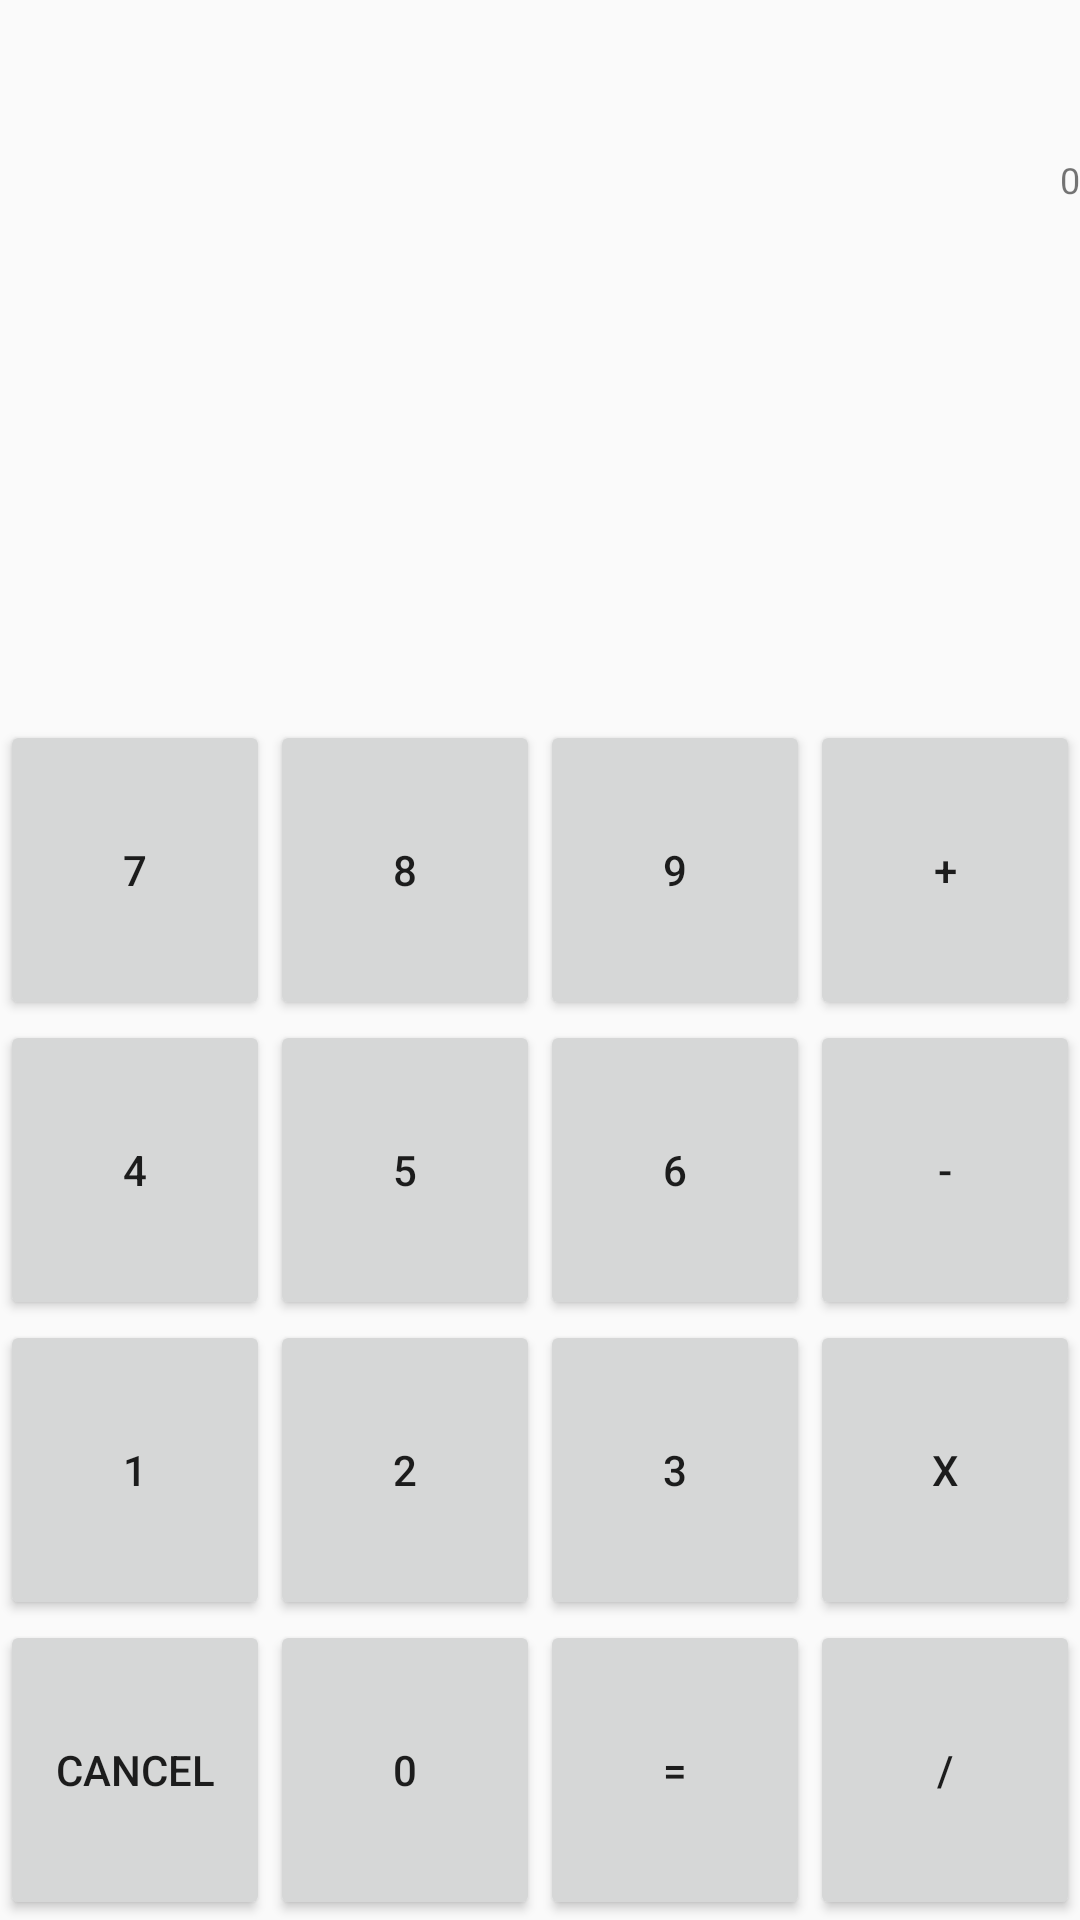

Android layout source for this screen:
<!-- AndroidManifest.xml: application theme AppTheme -->
<!-- res/layout/fragment_one.xml -->
<?xml version="1.0" encoding="utf-8"?>
<RelativeLayout xmlns:android="http://schemas.android.com/apk/res/android"
    xmlns:tools="http://schemas.android.com/tools"
    android:id="@+id/activity_widget"
    android:layout_width="match_parent"
    android:layout_height="match_parent"
    android:orientation="vertical"
    tools:context="com.timejh.myutility.OneFragment"
    android:weightSum="1">

    <LinearLayout
        android:id="@+id/buttons"
        android:orientation="vertical"
        android:layout_width="match_parent"
        android:layout_height="wrap_content"
        android:gravity="bottom"
        android:layout_alignParentBottom="true"
        android:layout_alignParentLeft="true"
        android:layout_alignParentStart="true">

        <LinearLayout
            android:orientation="horizontal"
            android:layout_width="match_parent"
            android:layout_height="100dp">

            <Button
                android:layout_weight="0.25"
                android:id="@+id/bt7"
                android:text="7"
                android:layout_width="wrap_content"
                android:layout_height="match_parent"
                android:layout_gravity="fill" />

            <Button
                android:layout_weight="0.25"
                android:id="@+id/bt8"
                android:text="8"
                android:layout_width="wrap_content"
                android:layout_height="match_parent"
                android:layout_gravity="fill" />

            <Button
                android:layout_weight="0.25"
                android:id="@+id/bt9"
                android:text="9"
                android:layout_width="wrap_content"
                android:layout_height="match_parent"
                android:layout_gravity="fill" />

            <Button
                android:layout_weight="0.25"
                android:id="@+id/bt_plus"
                android:text="+"
                android:layout_width="wrap_content"
                android:layout_height="match_parent"
                android:layout_gravity="fill" />
        </LinearLayout>

        <LinearLayout
            android:orientation="horizontal"
            android:layout_width="match_parent"
            android:layout_height="100dp">

            <Button
                android:layout_weight="0.25"
                android:id="@+id/bt4"
                android:text="4"
                android:layout_width="wrap_content"
                android:layout_height="match_parent"
                android:layout_gravity="fill" />

            <Button
                android:layout_weight="0.25"
                android:id="@+id/bt5"
                android:text="5"
                android:layout_width="wrap_content"
                android:layout_height="match_parent"
                android:layout_gravity="fill" />

            <Button
                android:layout_weight="0.25"
                android:id="@+id/bt6"
                android:text="6"
                android:layout_width="wrap_content"
                android:layout_height="match_parent"
                android:layout_gravity="fill" />

            <Button
                android:layout_weight="0.25"
                android:id="@+id/bt_min"
                android:text="-"
                android:layout_width="wrap_content"
                android:layout_height="match_parent"
                android:layout_gravity="fill" />
        </LinearLayout>

        <LinearLayout
            android:orientation="horizontal"
            android:layout_width="match_parent"
            android:layout_height="100dp">

            <Button
                android:layout_weight="0.25"
                android:id="@+id/bt1"
                android:text="1"
                android:layout_width="wrap_content"
                android:layout_height="match_parent"
                android:layout_gravity="fill" />

            <Button
                android:layout_weight="0.25"
                android:id="@+id/bt2"
                android:text="2"
                android:layout_width="wrap_content"
                android:layout_height="match_parent"
                android:layout_gravity="fill" />

            <Button
                android:layout_weight="0.25"
                android:id="@+id/bt3"
                android:text="3"
                android:layout_width="wrap_content"
                android:layout_height="match_parent"
                android:layout_gravity="fill" />

            <Button
                android:layout_weight="0.25"
                android:id="@+id/bt_mul"
                android:text="X"
                android:layout_width="wrap_content"
                android:layout_height="match_parent"
                android:layout_gravity="fill" />
        </LinearLayout>

        <LinearLayout
            android:orientation="horizontal"
            android:layout_width="match_parent"
            android:layout_height="100dp">

            <Button
                android:layout_weight="0.25"
                android:id="@+id/bt_cancel"
                android:text="cancel"
                android:layout_width="wrap_content"
                android:layout_height="match_parent"
                android:layout_gravity="fill" />

            <Button
                android:layout_weight="0.25"
                android:id="@+id/bt0"
                android:text="0"
                android:layout_width="wrap_content"
                android:layout_height="match_parent"
                android:layout_gravity="fill" />

            <Button
                android:layout_weight="0.25"
                android:id="@+id/bt_run"
                android:text="="
                android:layout_width="wrap_content"
                android:layout_height="match_parent"
                android:layout_gravity="fill" />

            <Button
                android:layout_weight="0.25"
                android:id="@+id/bt_dvide"
                android:text="/"
                android:layout_width="wrap_content"
                android:layout_height="match_parent"
                android:layout_gravity="fill" />
        </LinearLayout>
    </LinearLayout>

    <TextView
        android:layout_width="match_parent"
        android:id="@+id/textView"
        android:layout_alignParentTop="true"
        android:layout_alignParentLeft="true"
        android:layout_alignParentStart="true"
        android:layout_height="120dp"
        android:text="0"
        android:gravity="right|center"
        android:textSize="12dp" />

</RelativeLayout>
<!-- resources referenced by this layout -->
<resources>
  <style name="AppTheme" parent="Theme.AppCompat.Light.DarkActionBar">
          
          <item name="colorPrimary">@color/colorPrimary</item>
          <item name="colorPrimaryDark">@color/colorPrimaryDark</item>
          <item name="colorAccent">@color/colorAccent</item>
  
          
          <item name="windowNoTitle">true</item>
          
          <item name="android:windowFullscreen">true</item>
      </style>
  <!-- not gathered from this repository: default colours our renderer supplied (Android Studio template values) -->
  <color name="colorPrimary">#FF6200EE</color>
  <color name="colorPrimaryDark">#FF3700B3</color>
  <color name="colorAccent">#FF03DAC5</color>
</resources>
